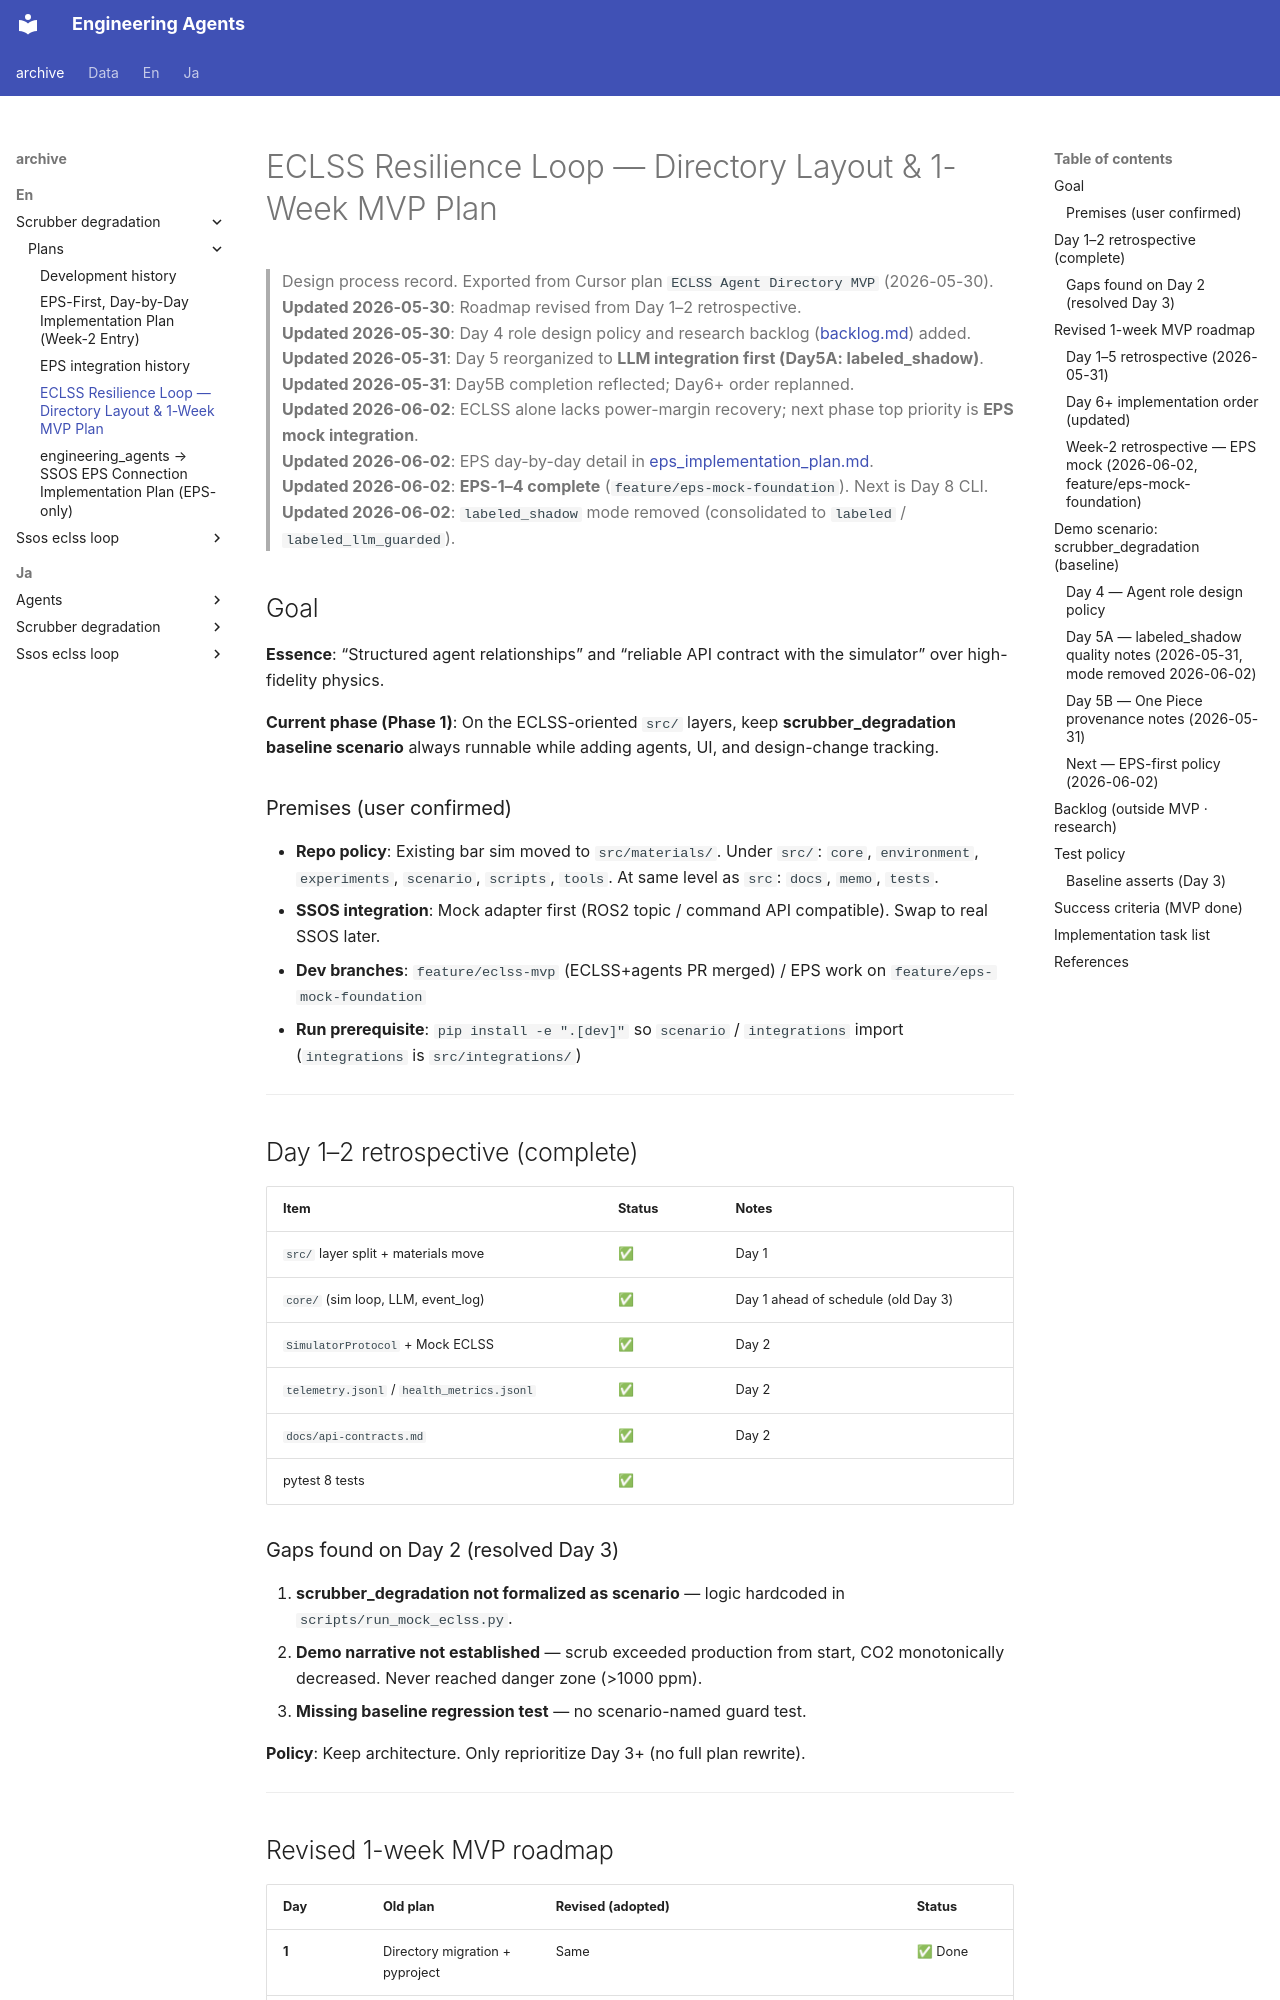

repository: hirototamura/engineering_agents · page: _archive/en/scrubber_degradation/plans/mvp_plan/index.html · generator: mkdocs

# ECLSS Resilience Loop — Directory Layout & 1-Week MVP Plan

> Design process record. Exported from Cursor plan `ECLSS Agent Directory MVP` (2026-05-30).  
> **Updated 2026-05-30**: Roadmap revised from Day 1–2 retrospective.  
> **Updated 2026-05-30**: Day 4 role design policy and research backlog ([backlog.md](../../../../en/developers/index.md)) added.  
> **Updated 2026-05-31**: Day 5 reorganized to **LLM integration first (Day5A: labeled_shadow)**.  
> **Updated 2026-05-31**: Day5B completion reflected; Day6+ order replanned.  
> **Updated 2026-06-02**: ECLSS alone lacks power-margin recovery; next phase top priority is **EPS mock integration**.  
> **Updated 2026-06-02**: EPS day-by-day detail in [eps_implementation_plan.md](eps_implementation_plan.md).  
> **Updated 2026-06-02**: **EPS-1–4 complete** (`feature/eps-mock-foundation`). Next is Day 8 CLI.  
> **Updated 2026-06-02**: `labeled_shadow` mode removed (consolidated to `labeled` / `labeled_llm_guarded`).

## Goal

**Essence**: “Structured agent relationships” and “reliable API contract with the simulator” over high-fidelity physics.

**Current phase (Phase 1)**: On the ECLSS-oriented `src/` layers, keep **scrubber_degradation baseline scenario** always runnable while adding agents, UI, and design-change tracking.

### Premises (user confirmed)

- **Repo policy**: Existing bar sim moved to `src/materials/`. Under `src/`: `core`, `environment`, `experiments`, `scenario`, `scripts`, `tools`. At same level as `src`: `docs`, `memo`, `tests`.
- **SSOS integration**: Mock adapter first (ROS2 topic / command API compatible). Swap to real SSOS later.
- **Dev branches**: `feature/eclss-mvp` (ECLSS+agents PR merged) / EPS work on `feature/eps-mock-foundation`
- **Run prerequisite**: `pip install -e ".[dev]"` so `scenario` / `integrations` import (`integrations` is `src/integrations/`)

---

## Day 1–2 retrospective (complete)

| Item | Status | Notes |
| --- | --- | --- |
| `src/` layer split + materials move | ✅ | Day 1 |
| `core/` (sim loop, LLM, event_log) | ✅ | Day 1 ahead of schedule (old Day 3) |
| `SimulatorProtocol` + Mock ECLSS | ✅ | Day 2 |
| `telemetry.jsonl` / `health_metrics.jsonl` | ✅ | Day 2 |
| `docs/api-contracts.md` | ✅ | Day 2 |
| pytest 8 tests | ✅ | |

### Gaps found on Day 2 (resolved Day 3)

1. **scrubber_degradation not formalized as scenario** — logic hardcoded in `scripts/run_mock_eclss.py`.
2. **Demo narrative not established** — scrub exceeded production from start, CO2 monotonically decreased. Never reached danger zone (>1000 ppm).
3. **Missing baseline regression test** — no scenario-named guard test.

**Policy**: Keep architecture. Only reprioritize Day 3+ (no full plan rewrite).

---
